Labelled photos from "dataset-annotated", an image-classification folder in rulezcasa/Gesture-based-home-automation. The possible labels are: fan, light, off.

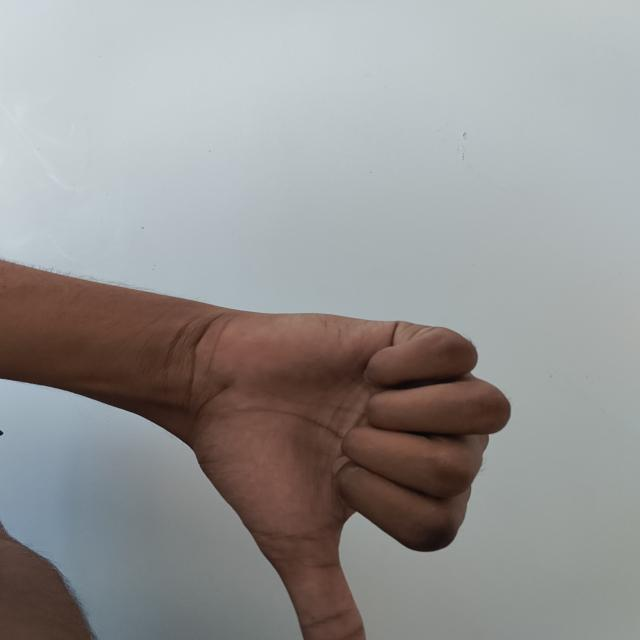
Label: off

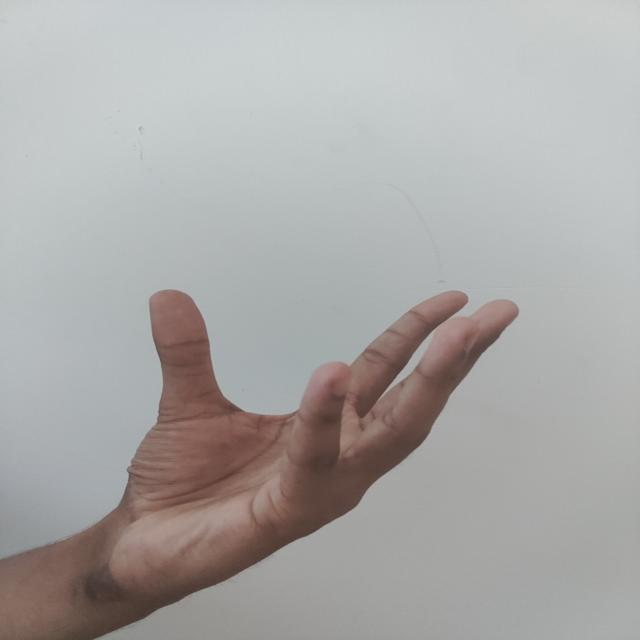
Label: fan

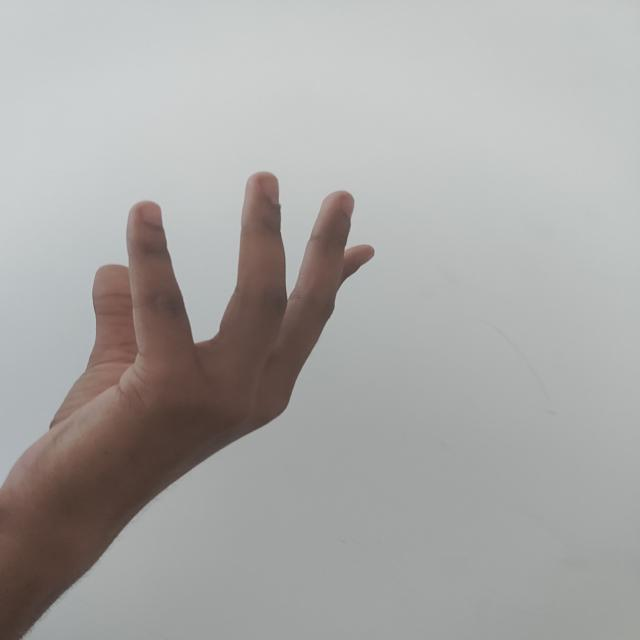
Label: fan

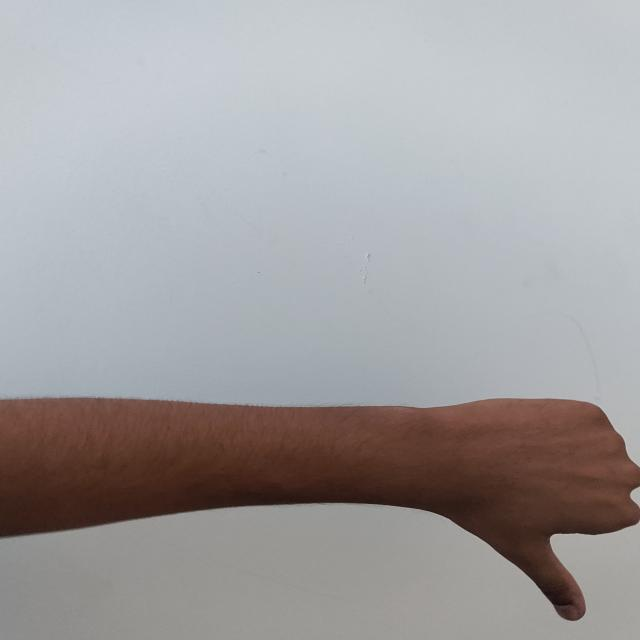
Label: off

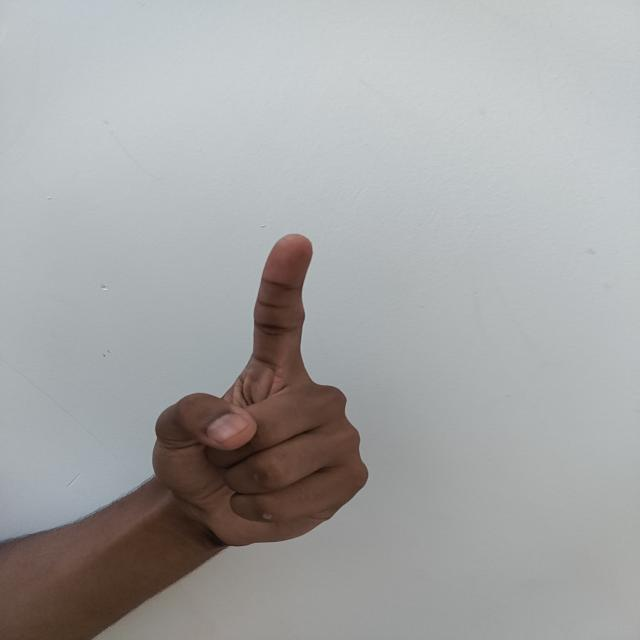
Label: light

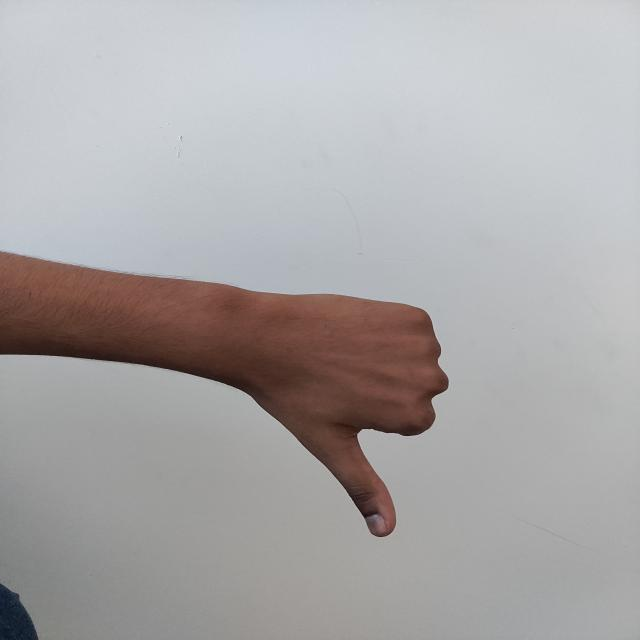
Label: off
